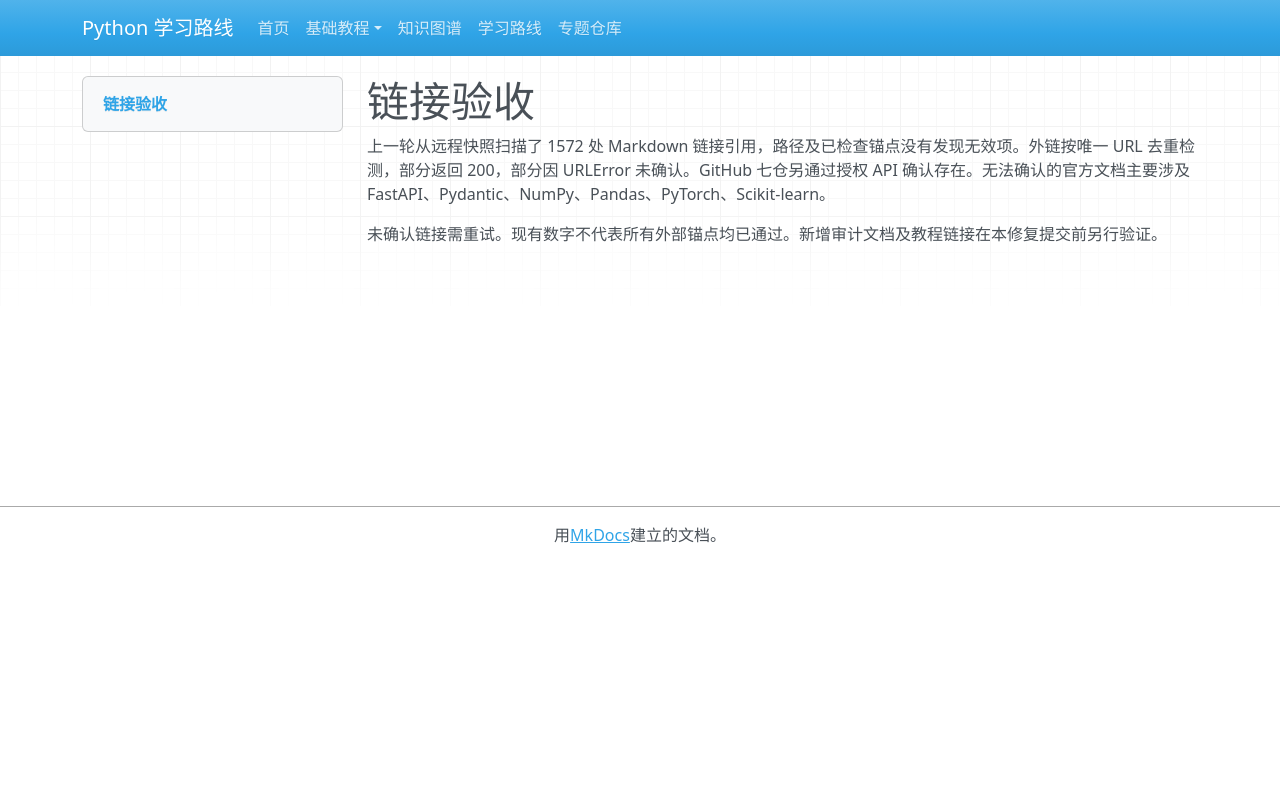

repository: zyy-stu/python-learning-roadmap · page: audit/links-report/index.html · generator: mkdocs

# 链接验收

上一轮从远程快照扫描了 1572 处 Markdown 链接引用，路径及已检查锚点没有发现无效项。外链按唯一 URL 去重检测，部分返回 200，部分因 URLError 未确认。GitHub 七仓另通过授权 API 确认存在。无法确认的官方文档主要涉及 FastAPI、Pydantic、NumPy、Pandas、PyTorch、Scikit-learn。

未确认链接需重试。现有数字不代表所有外部锚点均已通过。新增审计文档及教程链接在本修复提交前另行验证。
